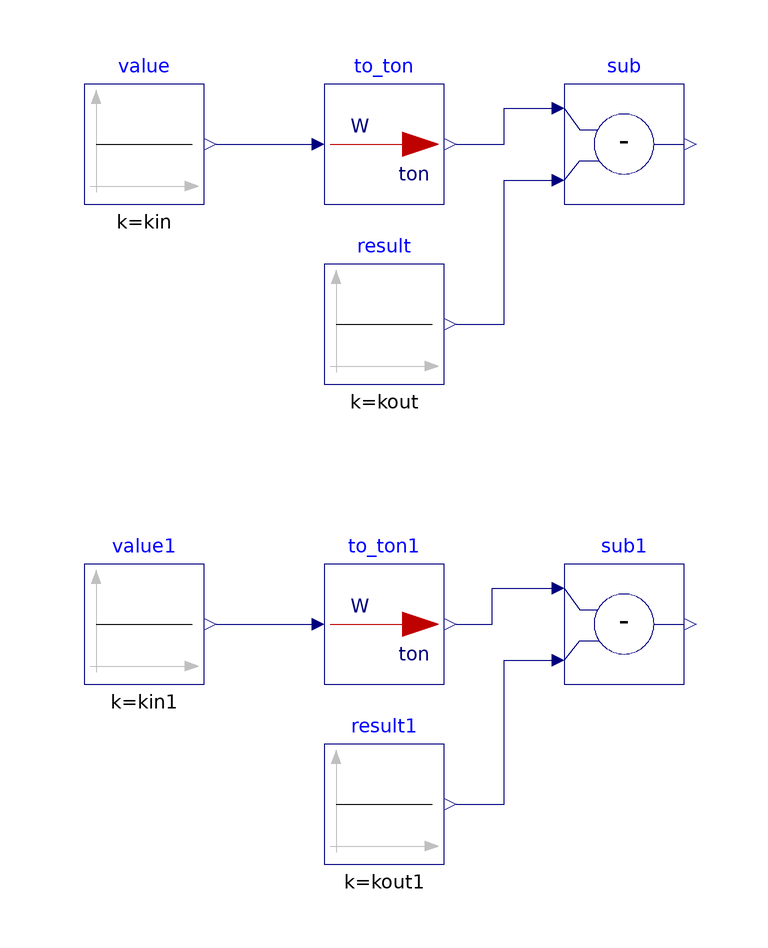

The Modelica model whose source follows is shown above as a component diagram (icons at their Placement, wires along their Line points).

model To_ton "Validation model for unit conversion from watt to ton of refrigeration"
  extends Modelica.Icons.Example;

  BuildingsLite.Controls.OBC.CDL.Reals.Subtract sub
    "Difference between the calculated and expected conversion output"
    annotation (Placement(transformation(extent={{20,40},{40,60}})));
  BuildingsLite.Controls.OBC.CDL.Reals.Subtract sub1
    "Difference between the calculated and expected conversion output"
    annotation (Placement(transformation(extent={{20,-40},{40,-20}})));

protected
  parameter Real kin = 3517. "Validation input";
  parameter Real kin1 = 351700. "Validation input 1";
  parameter Real kout = 1. "Validation output";
  parameter Real kout1 = 100. "Validation output 1";

  BuildingsLite.Controls.OBC.UnitConversions.To_ton to_ton
  "Unit converter from watt to ton of refrigeration "
    annotation (Placement(transformation(extent={{-20,40},{0,60}})));
  BuildingsLite.Controls.OBC.UnitConversions.To_ton to_ton1
  "Unit converter from watt to ton of refrigeration "
    annotation (Placement(transformation(extent={{-20,-40},{0,-20}})));

  BuildingsLite.Controls.OBC.CDL.Reals.Sources.Constant value(
    final k=kin)
    "Value to convert"
    annotation (Placement(transformation(extent={{-60,40},{-40,60}})));
  BuildingsLite.Controls.OBC.CDL.Reals.Sources.Constant value1(
    final k=kin1)
    "Value to convert"
    annotation (Placement(transformation(extent={{-60,-40},{-40,-20}})));
  BuildingsLite.Controls.OBC.CDL.Reals.Sources.Constant result(
    final k=kout)
    "Expected converted value"
    annotation (Placement(transformation(extent={{-20,10},{0,30}})));
  BuildingsLite.Controls.OBC.CDL.Reals.Sources.Constant result1(
    final k=kout1)
    "Expected converted value"
    annotation (Placement(transformation(extent={{-20,-70},{0,-50}})));

equation
  connect(result.y, sub.u2)
    annotation (Line(points={{2,20},{10,20},{10,44},{18,44}}, color={0,0,127}));
  connect(result1.y, sub1.u2)
    annotation (Line(points={{2,-60},{10,-60},{10,-36},{18,-36}}, color={0,0,127}));
  connect(value1.y,to_ton1.u)
    annotation (Line(points={{-38,-30},{-22,-30}}, color={0,0,127}));
  connect(to_ton1.y, sub1.u1)
    annotation (Line(points={{2,-30},{8,-30},{8,-24},{18,-24}}, color={0,0,127}));
  connect(to_ton.y, sub.u1)
    annotation (Line(points={{2,50},{10,50},{10,56},{18,56}}, color={0,0,127}));
  connect(value.y,to_ton.u)
    annotation (Line(points={{-38,50}, {-22,50}}, color={0,0,127}));
  annotation (Icon(graphics={
        Ellipse(lineColor = {75,138,73},
                fillColor={255,255,255},
                fillPattern = FillPattern.Solid,
                extent = {{-100,-100},{100,100}}),
        Polygon(lineColor = {0,0,255},
                fillColor = {75,138,73},
                pattern = LinePattern.None,
                fillPattern = FillPattern.Solid,
                points = {{-36,60},{64,0},{-36,-60},{-36,60}})}),
                Diagram(coordinateSystem( preserveAspectRatio=false)),
            experiment(StopTime=10.0, Tolerance=1e-06),
  __Dymola_Commands(file="modelica://Buildings/Resources/Scripts/Dymola/Controls/OBC/UnitConversions/Validation/To_ton.mos"
    "Simulate and plot"),
    Documentation(
    info="<html>
<p>
This model validates power unit conversion from watt to ton of refrigeration.
</p>
</html>",
revisions="<html>
<ul>
<li>
November 29, 2021, by Michael Wetter:<br/>
Regenerated files with <code>Text</code> annotation using now the <code>textColor</code> attribute
rather than the deprecated <code>lineColor</code> attribute.
</li>
<li>
July 05, 2018, Milica Grahovac<br/>
Generated with <code>Buildings/Resources/src/Controls/OBC/UnitConversions/unit_converters.py</code>.<br/>
First implementation.
</li>
</ul>
</html>"));
end To_ton;